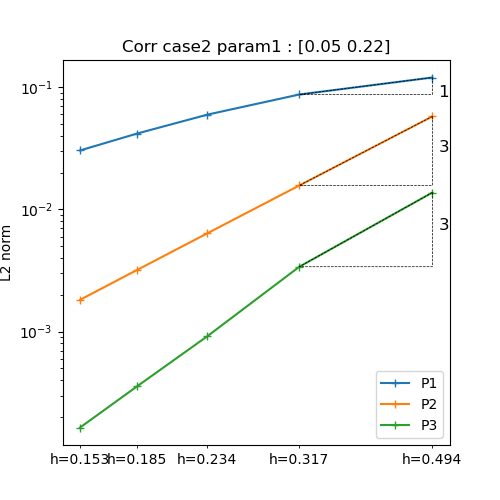

Data behind this chart, as committed beside it:
h, P1, P2, P3
0.4937, 0.1202, 0.05771, 0.01375
0.3173, 0.08726, 0.01572, 0.003399
0.2338, 0.0597, 0.006385, 0.0009182
0.1851, 0.0418, 0.003197, 0.0003569
0.1532, 0.03041, 0.001823, 0.0001643
